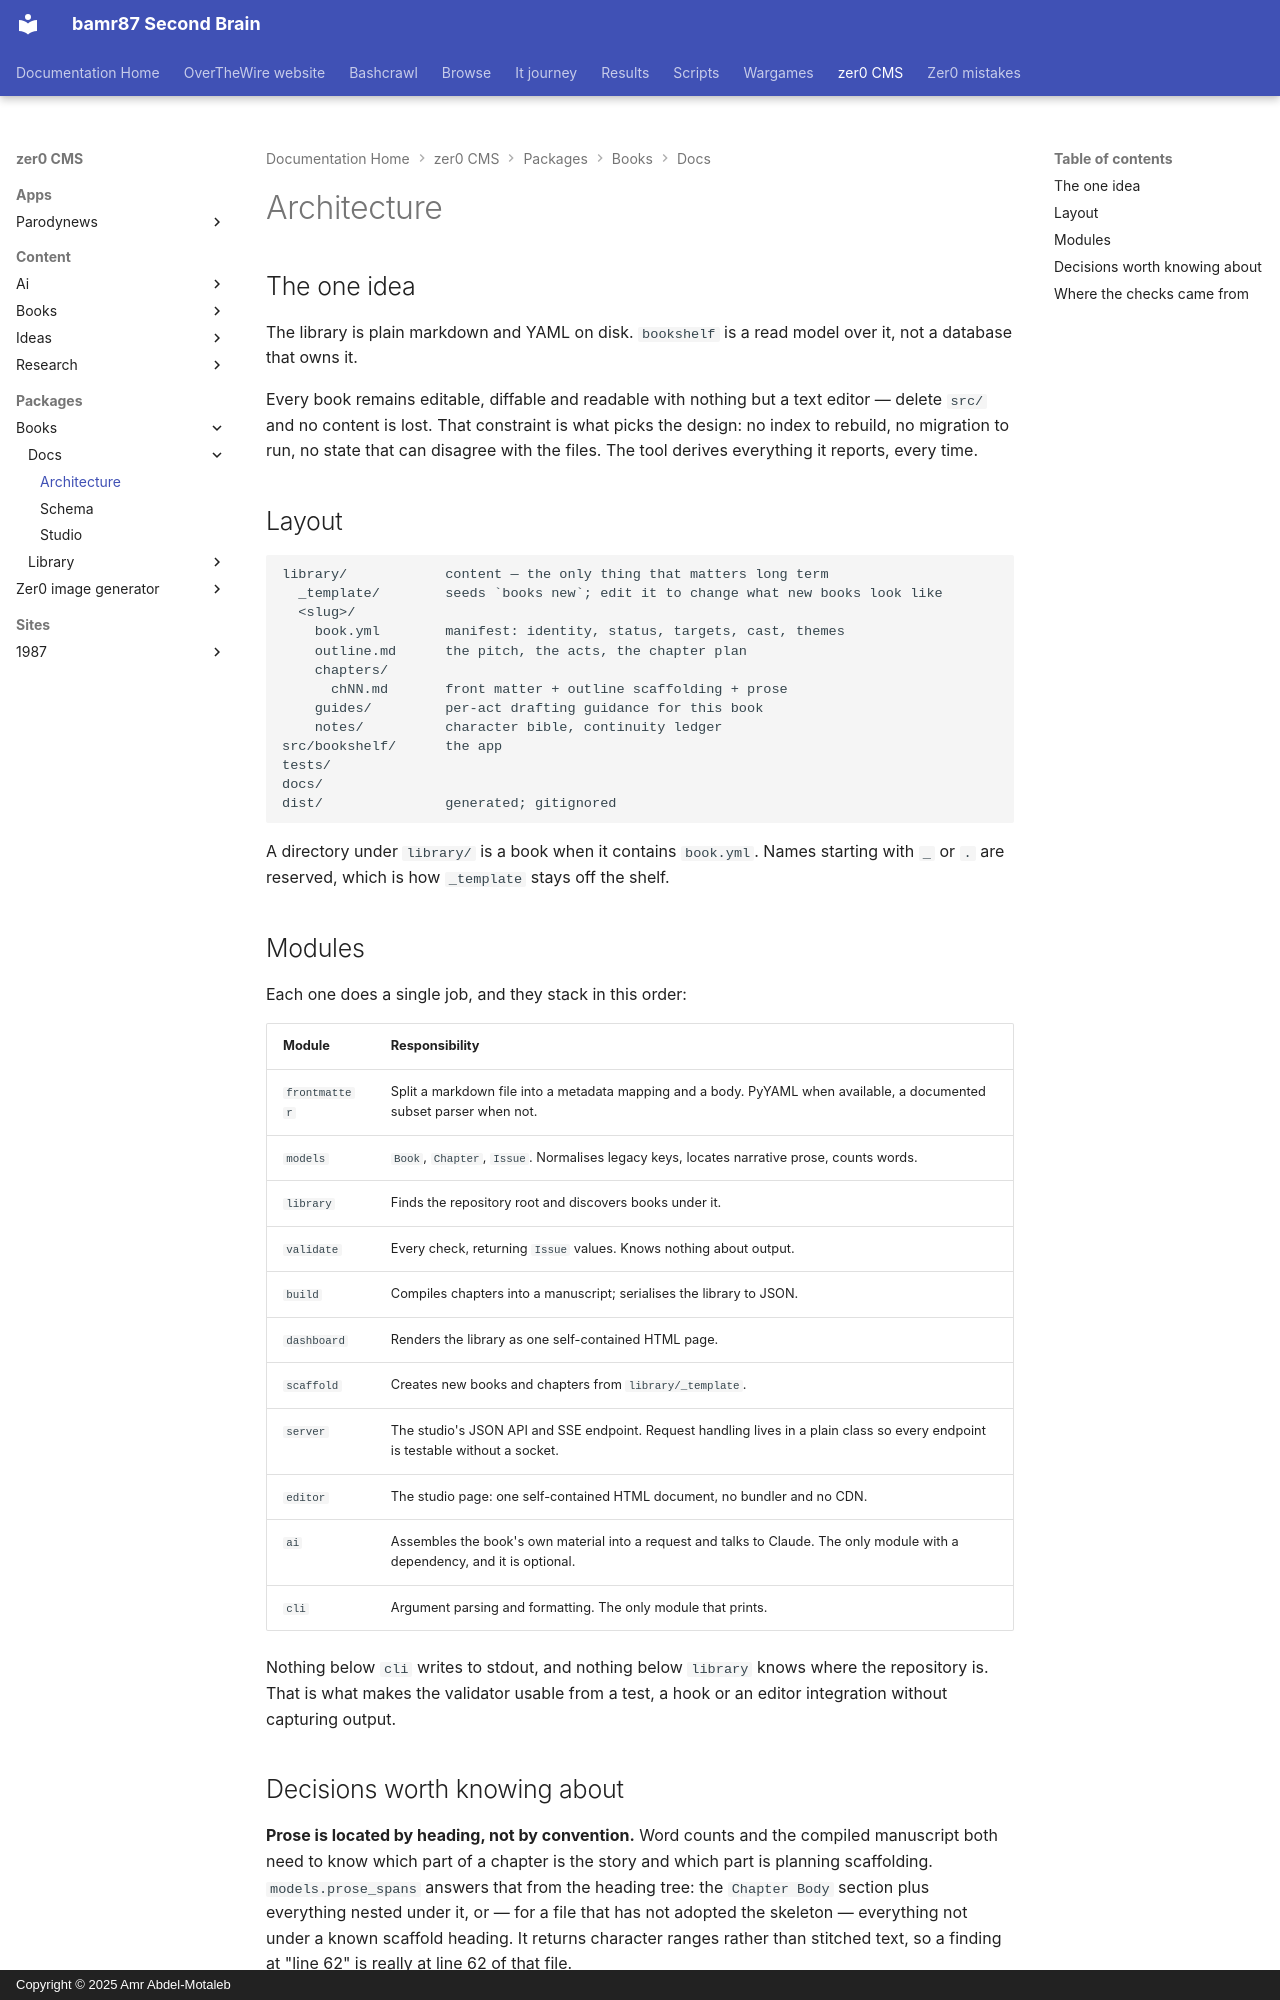

repository: bamr87/README · page: zer0-CMS/packages/books/docs/ARCHITECTURE/index.html · generator: mkdocs · copyright: Copyright © 2025 Amr Abdel-Motaleb

---
source_file: packages/books/docs/ARCHITECTURE.md
source_repo: bamr87/zer0-CMS
source_url: https://github.com/bamr87/zer0-CMS/blob/main/packages/books/docs/ARCHITECTURE.md
title: Architecture
---
# Architecture

## The one idea

The library is plain markdown and YAML on disk. `bookshelf` is a read model over it, not a database that owns it.

Every book remains editable, diffable and readable with nothing but a text editor — delete `src/` and no content is lost. That constraint is what picks the design: no index to rebuild, no migration to run, no state that can disagree with the files. The tool derives everything it reports, every time.

## Layout

```
library/            content — the only thing that matters long term
  _template/        seeds `books new`; edit it to change what new books look like
  <slug>/
    book.yml        manifest: identity, status, targets, cast, themes
    outline.md      the pitch, the acts, the chapter plan
    chapters/
      chNN.md       front matter + outline scaffolding + prose
    guides/         per-act drafting guidance for this book
    notes/          character bible, continuity ledger
src/bookshelf/      the app
tests/
docs/
dist/               generated; gitignored
```

A directory under `library/` is a book when it contains `book.yml`. Names starting with `_` or `.` are reserved, which is how `_template` stays off the shelf.

## Modules

Each one does a single job, and they stack in this order:

| Module | Responsibility |
| --- | --- |
| `frontmatter` | Split a markdown file into a metadata mapping and a body. PyYAML when available, a documented subset parser when not. |
| `models` | `Book`, `Chapter`, `Issue`. Normalises legacy keys, locates narrative prose, counts words. |
| `library` | Finds the repository root and discovers books under it. |
| `validate` | Every check, returning `Issue` values. Knows nothing about output. |
| `build` | Compiles chapters into a manuscript; serialises the library to JSON. |
| `dashboard` | Renders the library as one self-contained HTML page. |
| `scaffold` | Creates new books and chapters from `library/_template`. |
| `server` | The studio's JSON API and SSE endpoint. Request handling lives in a plain class so every endpoint is testable without a socket. |
| `editor` | The studio page: one self-contained HTML document, no bundler and no CDN. |
| `ai` | Assembles the book's own material into a request and talks to Claude. The only module with a dependency, and it is optional. |
| `cli` | Argument parsing and formatting. The only module that prints. |

Nothing below `cli` writes to stdout, and nothing below `library` knows where the repository is. That is what makes the validator usable from a test, a hook or an editor integration without capturing output.
